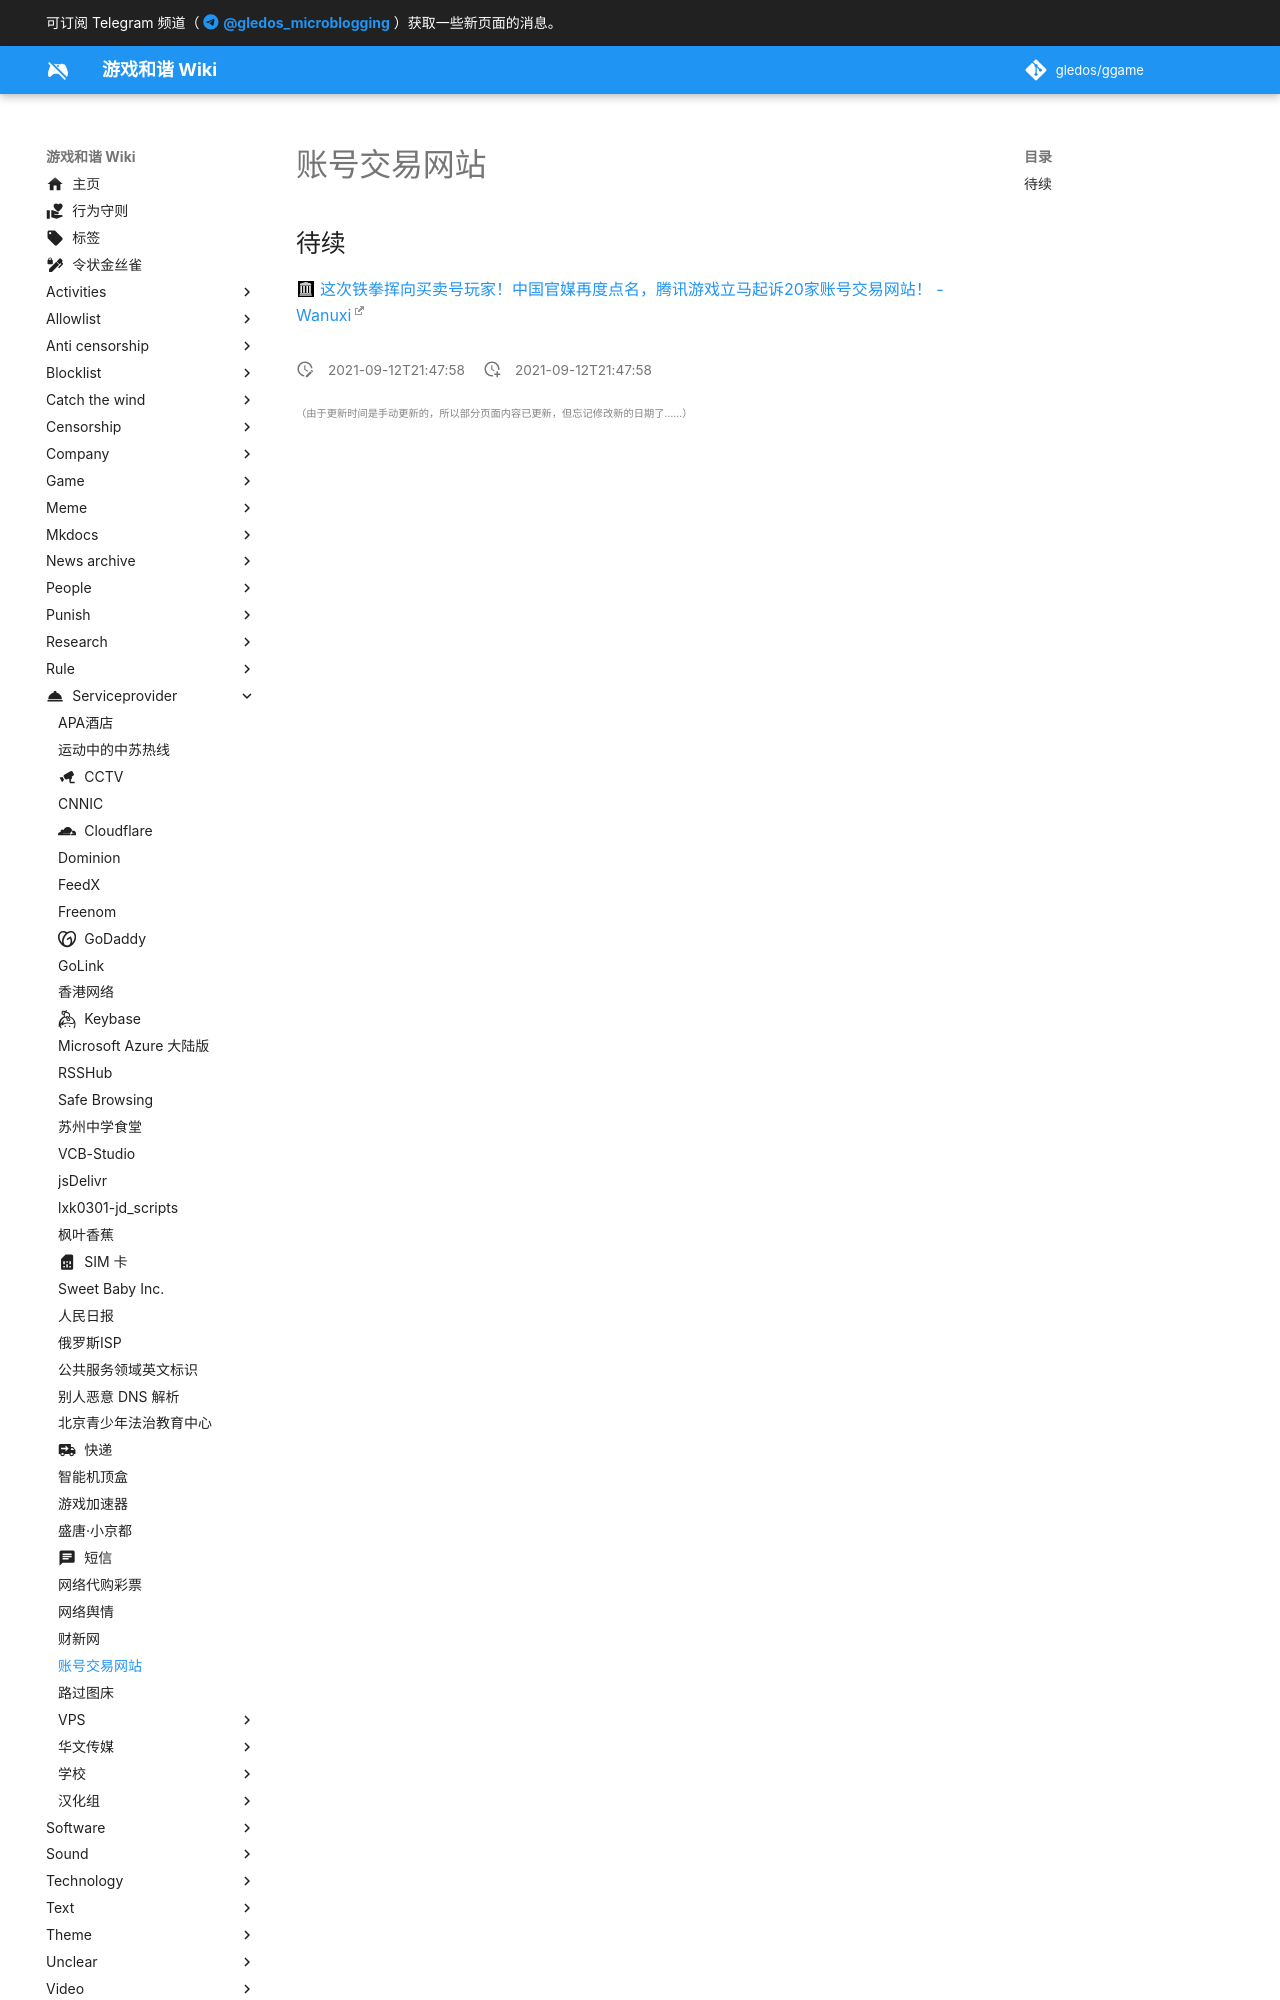

repository: gledos/ggame · page: serviceprovider/账号交易网站.html · generator: mkdocs

---
title: 账号交易网站
description:
published: false
date: "2021-09-12T21:47:58"
特殊标签标记: #无标签
editor: markdown
dateCreated: "2021-09-12T21:47:58"
---

## 待续

[这次铁拳挥向买卖号玩家！中国官媒再度点名，腾讯游戏立马起诉20家账号交易网站！ - Wanuxi](https://web.archive.org/web/20210912053929/https://www.wanuxi.com/这次铁
